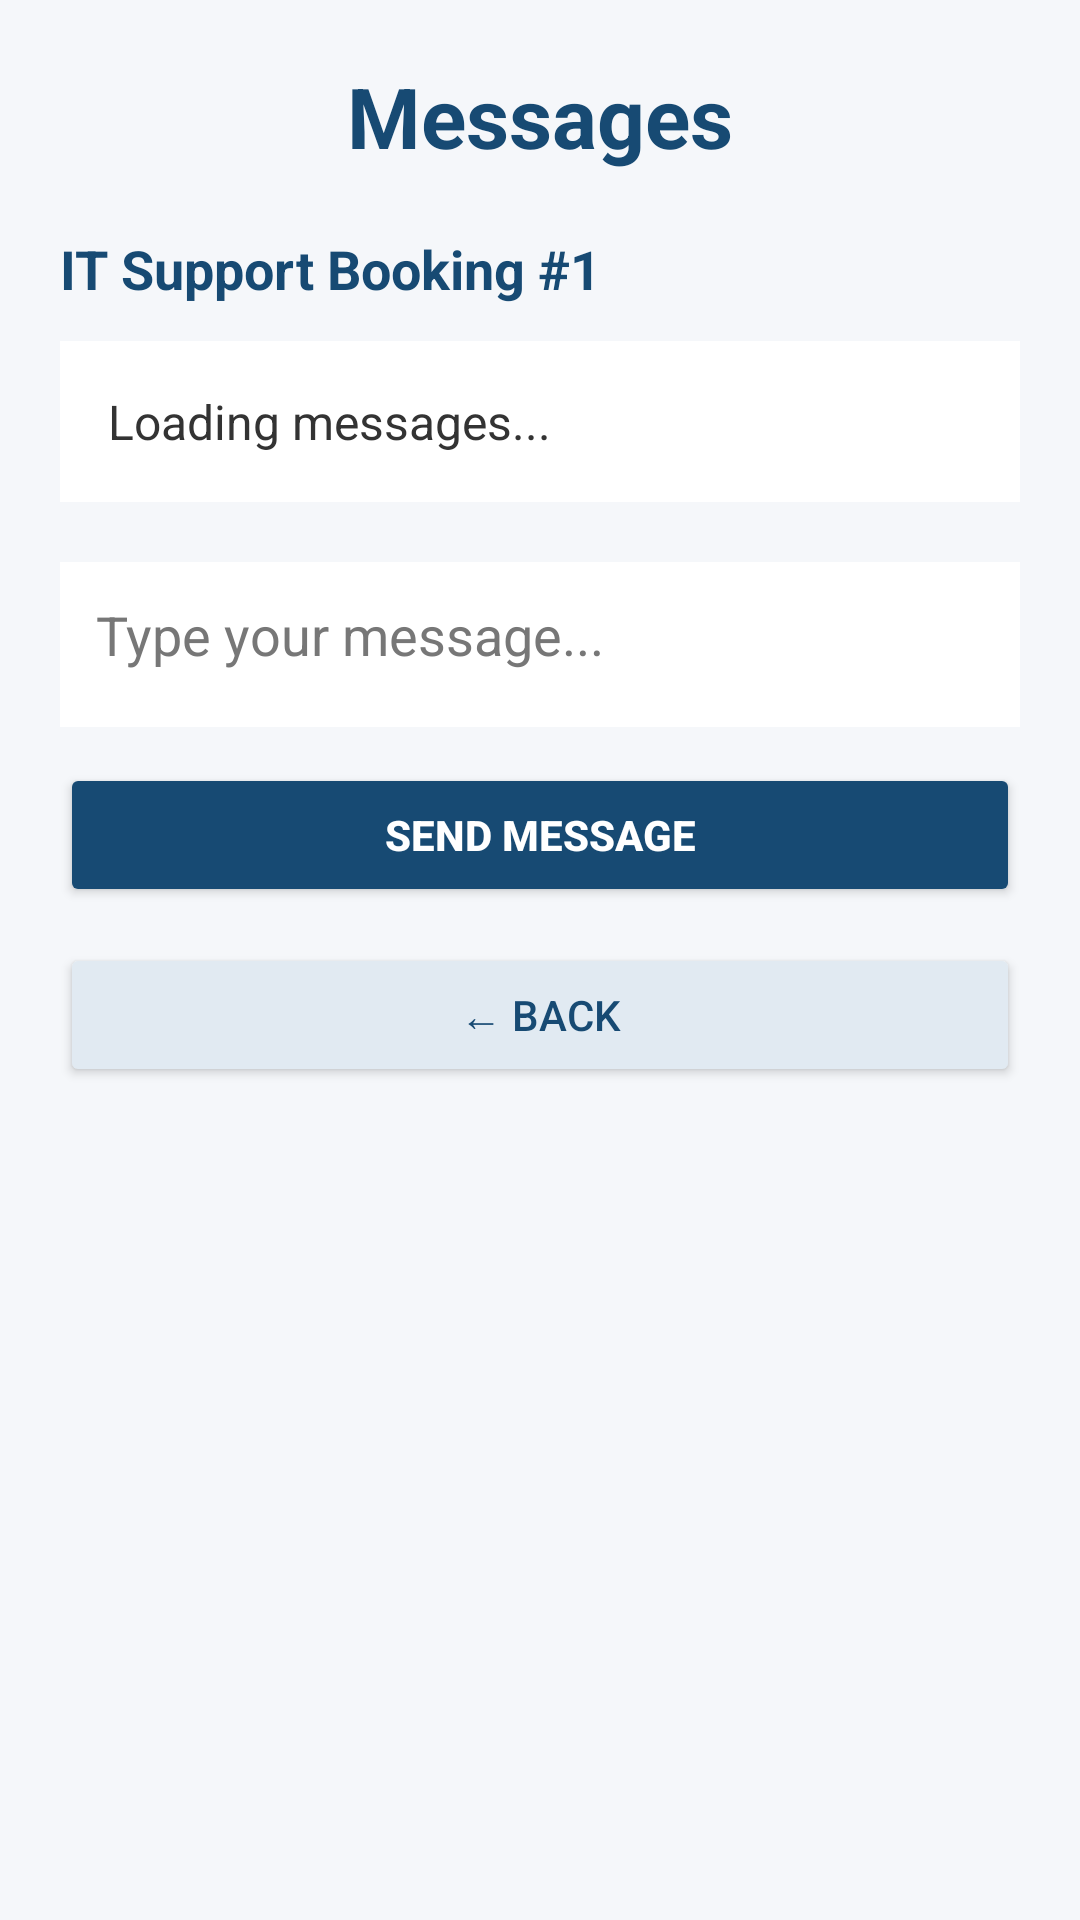

Reconstruct the res/layout file that produces this screen, plus the resources it refers to.
<!-- AndroidManifest.xml: application theme Theme.VhupharaVhudzivhaTechSupport -->
<!-- res/layout/activity_messages.xml -->
<?xml version="1.0" encoding="utf-8"?>
<ScrollView xmlns:android="http://schemas.android.com/apk/res/android"
    android:layout_width="match_parent"
    android:layout_height="match_parent"
    android:background="#F5F7FA">

    <LinearLayout
        android:layout_width="match_parent"
        android:layout_height="wrap_content"
        android:orientation="vertical"
        android:padding="20dp">

        
        <TextView
            android:id="@+id/messagesTitle"
            android:layout_width="match_parent"
            android:layout_height="wrap_content"
            android:text="Messages"
            android:textColor="#174A73"
            android:textSize="28sp"
            android:textStyle="bold"
            android:gravity="center"
            android:layout_marginBottom="20dp" />

        
        <TextView
            android:id="@+id/conversationTitle"
            android:layout_width="match_parent"
            android:layout_height="wrap_content"
            android:text="IT Support Booking #1"
            android:textColor="#174A73"
            android:textSize="18sp"
            android:textStyle="bold"
            android:layout_marginBottom="12dp" />

        
        <TextView
            android:id="@+id/messagesTextView"
            android:layout_width="match_parent"
            android:layout_height="wrap_content"
            android:background="#FFFFFF"
            android:padding="16dp"
            android:text="Loading messages..."
            android:textColor="#333333"
            android:textSize="16sp"
            android:lineSpacingExtra="6dp"
            android:layout_marginBottom="20dp" />

        
        <EditText
            android:id="@+id/messageInput"
            android:layout_width="match_parent"
            android:layout_height="wrap_content"
            android:hint="Type your message..."
            android:inputType="textMultiLine"
            android:minHeight="55dp"
            android:gravity="top|start"
            android:padding="12dp"
            android:background="#FFFFFF"
            android:textColor="#333333"
            android:textColorHint="#777777"
            android:layout_marginBottom="12dp" />

        
        <Button
            android:id="@+id/sendButton"
            android:layout_width="match_parent"
            android:layout_height="wrap_content"
            android:text="SEND MESSAGE"
            android:textStyle="bold"
            android:textColor="#FFFFFF"
            android:backgroundTint="#174A73"
            android:layout_marginBottom="12dp" />

        
        <Button
            android:id="@+id/backButton"
            android:layout_width="match_parent"
            android:layout_height="wrap_content"
            android:text="← Back"
            android:textColor="#174A73"
            android:backgroundTint="#E1EAF2" />

    </LinearLayout>

</ScrollView>
<!-- resources referenced by this layout -->
<resources>
  <style name="Theme.VhupharaVhudzivhaTechSupport" parent="Base.Theme.VhupharaVhudzivhaTechSupport" />
  <style name="Base.Theme.VhupharaVhudzivhaTechSupport" parent="Theme.Material3.DayNight.NoActionBar">
          
          
      </style>
</resources>
